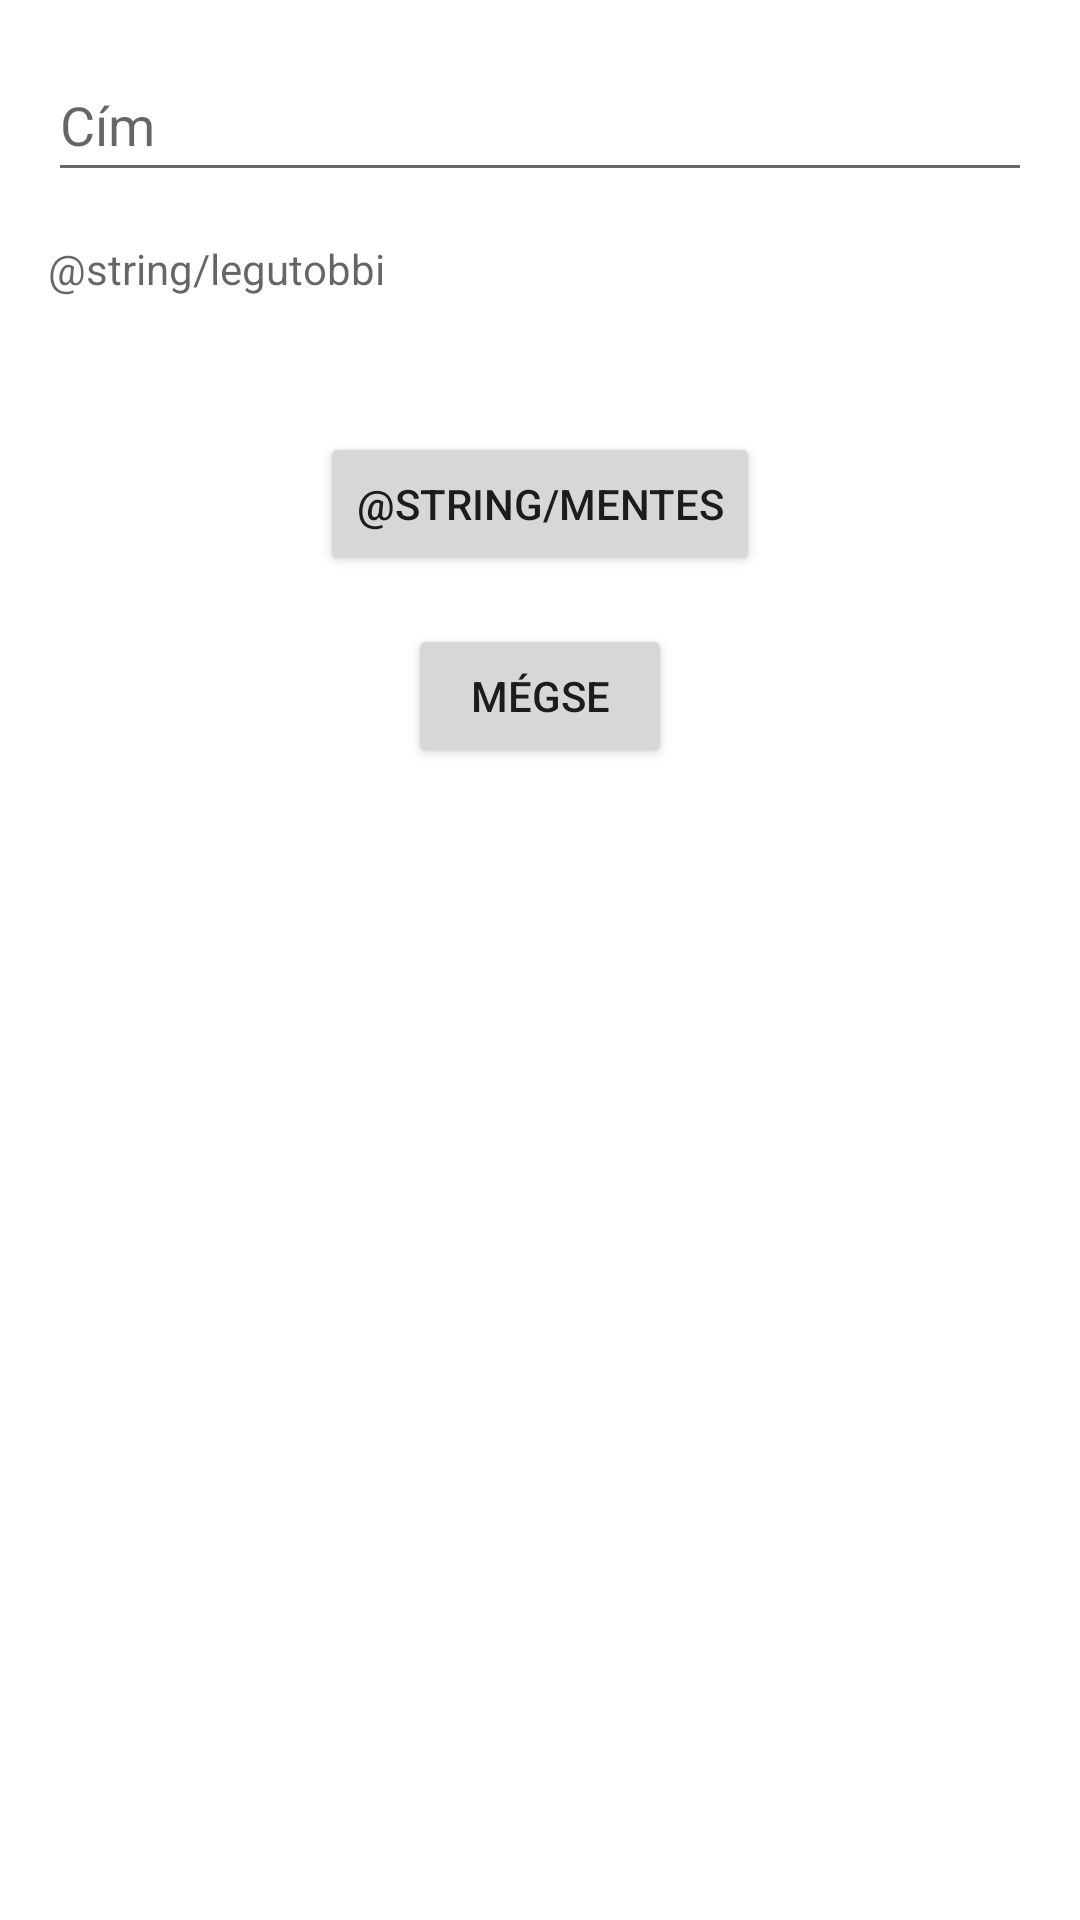

Reconstruct the res/layout file that produces this screen, plus the resources it refers to.
<!-- AndroidManifest.xml: application theme Theme.Vizora -->
<!-- res/layout/activity_modify.xml -->
<?xml version="1.0" encoding="utf-8"?>
<androidx.constraintlayout.widget.ConstraintLayout xmlns:android="http://schemas.android.com/apk/res/android"
    xmlns:app="http://schemas.android.com/apk/res-auto"
    xmlns:tools="http://schemas.android.com/tools"
    android:id="@+id/main"
    android:layout_width="match_parent"
    android:layout_height="match_parent"
    tools:context=".ModifyActivity">

    <RelativeLayout
        android:layout_width="match_parent"
        android:layout_height="wrap_content"
        app:layout_constraintBottom_toTopOf="parent" />

    <EditText
        android:id="@+id/EditTextAddress"
        android:layout_width="match_parent"
        android:layout_height="wrap_content"
        android:layout_margin="16dp"
        android:autofillHints="name"
        android:hint="@string/cim"
        android:inputType="text"
        android:minHeight="48dp"
        app:layout_constraintEnd_toEndOf="parent"
        app:layout_constraintStart_toStartOf="parent"
        app:layout_constraintTop_toTopOf="parent" />

    <TextView
        android:id="@+id/EditTextLatestValue"
        android:layout_width="match_parent"
        android:layout_height="wrap_content"
        android:layout_margin="16dp"
        android:autofillHints="emailAddress"
        android:hint="@string/legutobbi"
        android:minHeight="48dp"
        app:layout_constraintEnd_toEndOf="parent"
        app:layout_constraintStart_toStartOf="parent"
        app:layout_constraintTop_toBottomOf="@id/EditTextAddress" />

    <Button
        android:id="@+id/ButtonSubmit"
        android:layout_width="wrap_content"
        android:layout_height="wrap_content"
        android:onClick="modify"
        android:text="@string/mentes"
        app:layout_constraintTop_toBottomOf="@id/EditTextLatestValue"
        app:layout_constraintStart_toStartOf="parent"
        app:layout_constraintEnd_toEndOf="parent"
        android:layout_margin="16dp" />

    <Button
        android:id="@+id/ButtonCancel"
        android:layout_width="wrap_content"
        android:layout_height="wrap_content"
        android:onClick="cancel"
        android:text="@string/cancel"
        app:layout_constraintTop_toBottomOf="@id/ButtonSubmit"
        app:layout_constraintStart_toStartOf="parent"
        app:layout_constraintEnd_toEndOf="parent"
        android:layout_margin="16dp" />


</androidx.constraintlayout.widget.ConstraintLayout>
<!-- resources referenced by this layout -->
<resources>
  <string name="cancel">Mégse</string>
  <string name="cim">Cím</string>
  <style name="Theme.Vizora" parent="Base.Theme.Vizora" />
  <style name="Base.Theme.Vizora" parent="Theme.MaterialComponents.DayNight.DarkActionBar">
          
          
      </style>
</resources>
